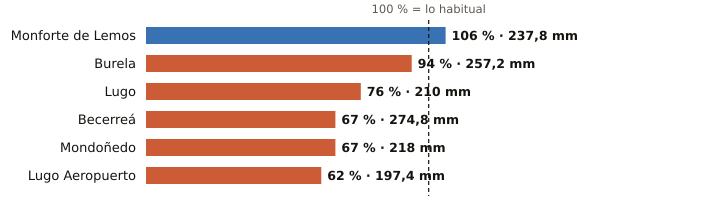

Source data for this figure (header and first rows):
estacion, provincia, indicativo, mm_otono, referencia_mm, pct, periodo_referencia, hasta, hora
Monforte de Lemos, Lugo, 1679A, 237.8, 225.3, 106, 1991-2020, 2026-11-24, 18
Burela, Lugo, 1347T, 257.2, 273.8, 94, 1991-2020, 2026-11-24, 19
Lugo, Lugo, 1518A, 210.0, 274.9, 76, 1991-2020, 2026-11-24, 20
Becerreá, Lugo, 1521X, 274.8, 407.5, 67, 2005-2025, 2026-11-24, 19
Mondoñedo, Lugo, 1344X, 218.0, 325.1, 67, 2004-2025, 2026-11-24, 18
Lugo Aeropuerto, Lugo, 1505, 197.4, 318.4, 62, 1991-2020, 2026-11-24, 21
